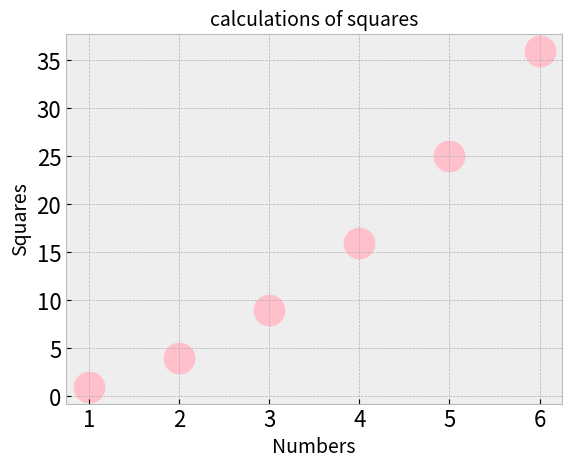

The matplotlib source for this figure:
import matplotlib.pyplot as plt
input=[1,2,3,4,5,6]
numbers =[1,4,9,16,25,36]
#print(plt.style.available)
plt.style.use("bmh")
fig, axs = plt.subplots()
axs.scatter(input,numbers,c="pink", s=500)
axs.set_title("calculations of squares", fontsize=14)
axs.set_xlabel("Numbers", fontsize=14)
axs.set_ylabel("Squares",fontsize=14)
axs.tick_params(axis="both",which ='major',labelsize=16)
plt.show()